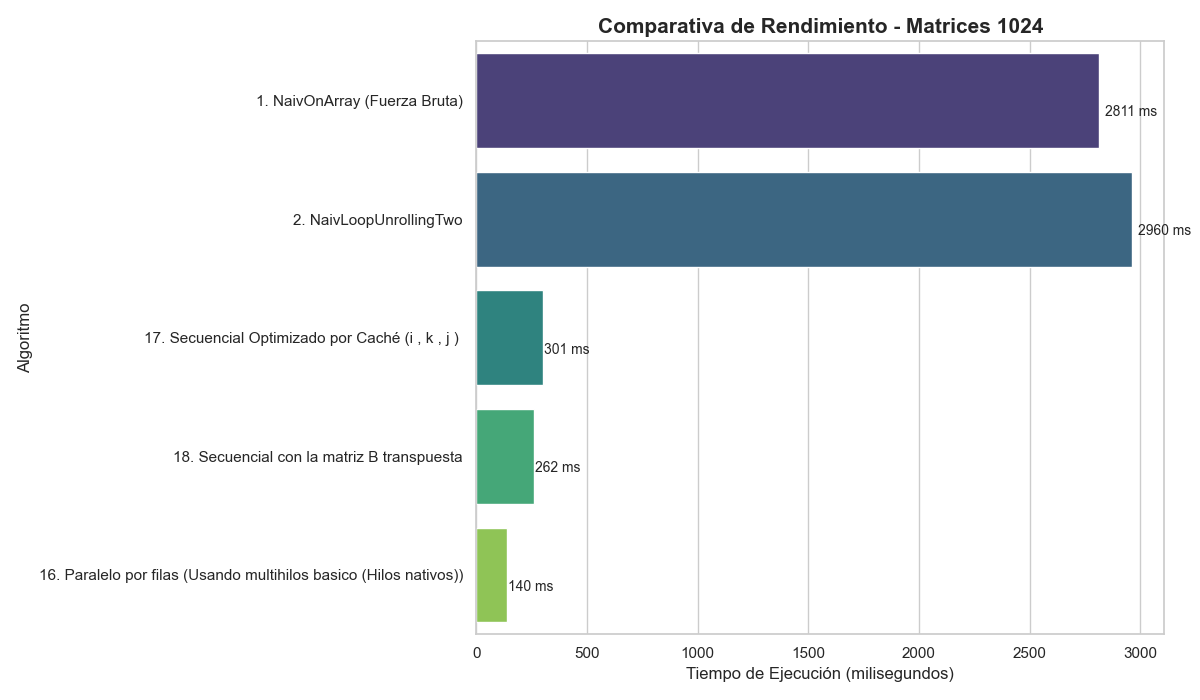

The file beside this chart, header and first rows:
Algoritmo, Tamano, Tiempo_ms
1. NaivOnArray (Fuerza Bruta), 1024, 2811
1. NaivOnArray (Fuerza Bruta), 1024x1024, 2811
2. NaivLoopUnrollingTwo, 1024, 2960
2. NaivLoopUnrollingTwo, 1024x1024, 2960
17. Secuencial Optimizado por Caché (i ,…, 1024, 301
17. Secuencial Optimizado por Caché (i, k, j ), 1024x1024, 301
18. Secuencial con la matriz B transpues…, 1024, 262
18. Secuencial con la matriz B transpues…, 1024x1024, 262
16. Paralelo por filas (Usando multihilo…, 1024, 140
16. Paralelo por filas (Usando multihilo…, 1024x1024, 140
